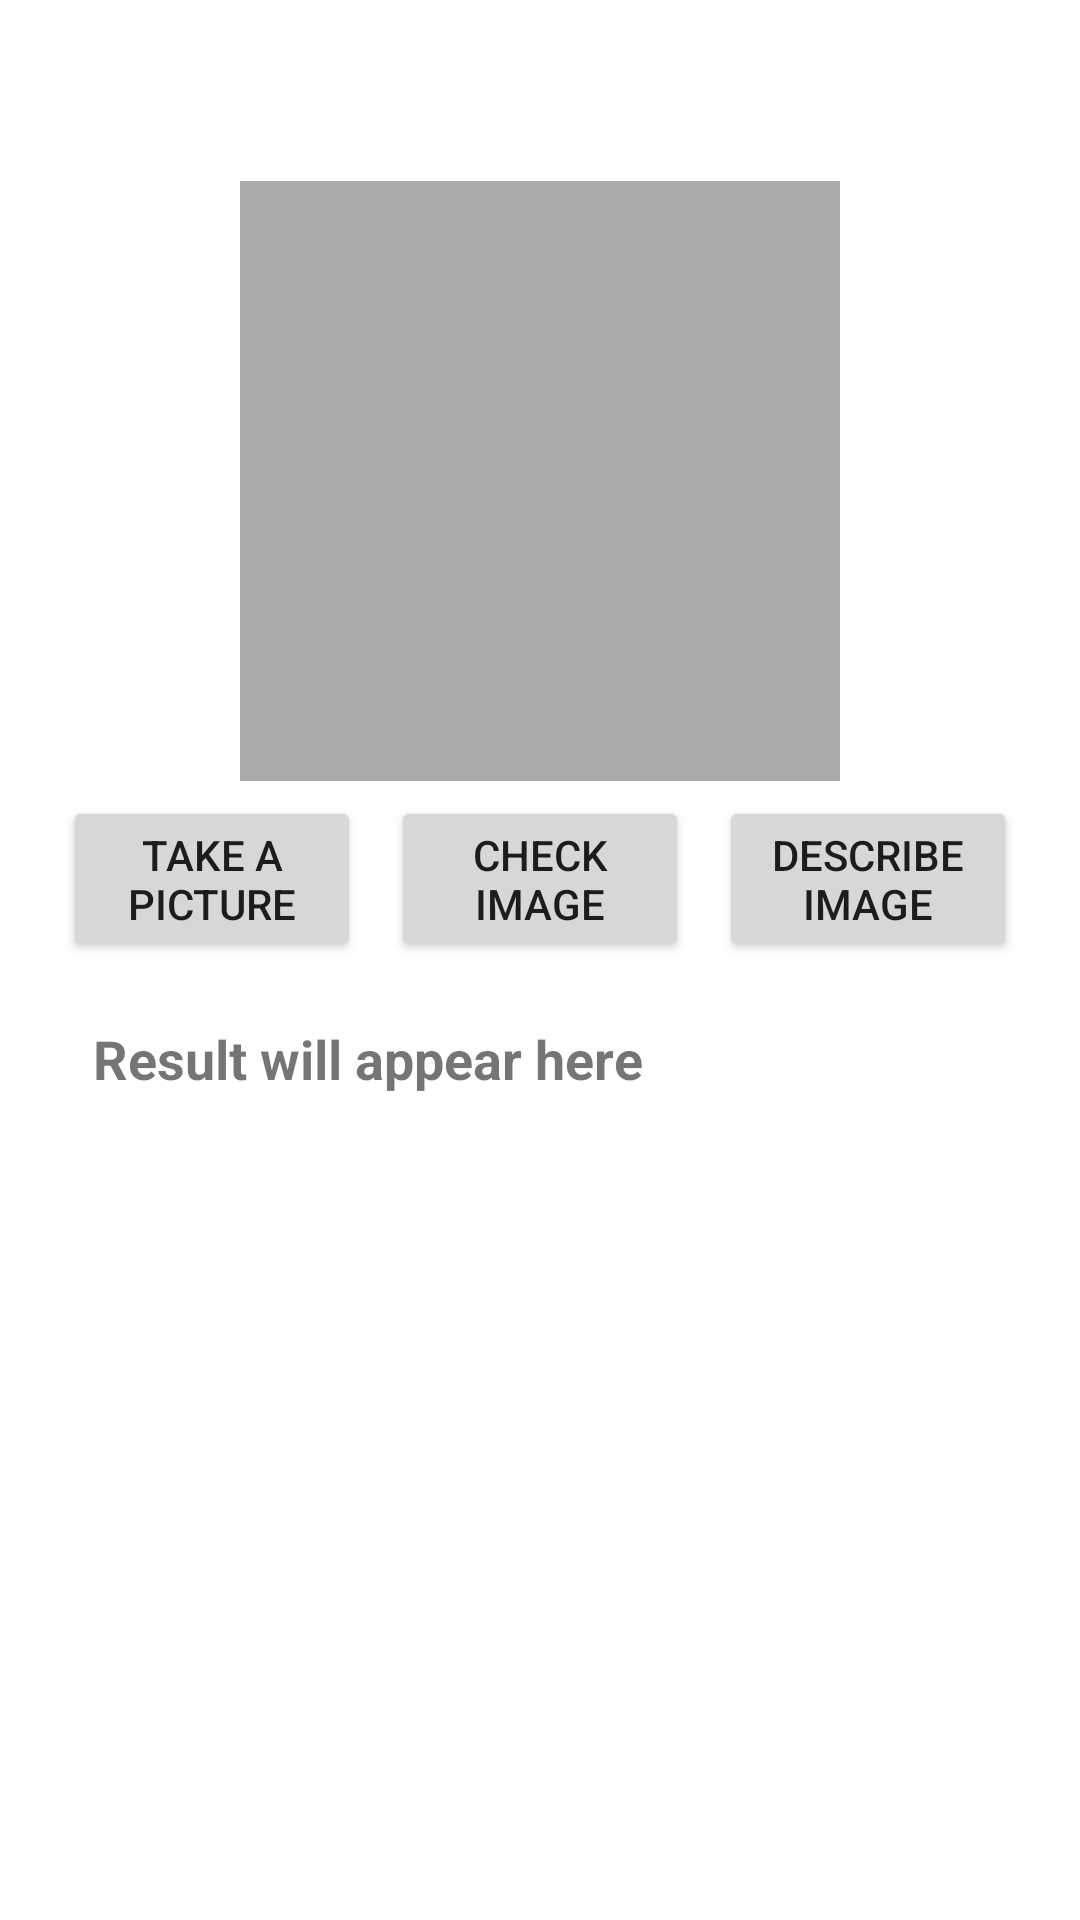

Android layout source for this screen:
<!-- AndroidManifest.xml: application theme Theme.LearnChild -->
<!-- res/layout/activity_take_picture.xml -->
<LinearLayout xmlns:android="http://schemas.android.com/apk/res/android"
    android:layout_width="match_parent"
    android:layout_height="match_parent"
    android:orientation="vertical"
    android:padding="16dp">

    <TextView
        android:textSize="18sp"
        android:textColor="@color/black"
        android:layout_gravity="center"
        android:id="@+id/message"
        android:layout_width="wrap_content"
        android:layout_height="wrap_content"/>

    <ImageView
        android:layout_marginTop="20dp"
        android:layout_gravity="center"
        android:id="@+id/imageView"
        android:layout_width="200dp"
        android:layout_height="200dp"
        android:scaleType="centerCrop"
        android:background="@android:color/darker_gray" />

    <LinearLayout
        android:weightSum="3"
        android:orientation="horizontal"
        android:layout_width="match_parent"
        android:layout_height="wrap_content">

        <Button
            android:layout_margin="5dp"
            android:layout_weight="1"
            android:id="@+id/captureButton"
            android:layout_width="0dp"
            android:layout_height="wrap_content"
            android:text="Take a Picture" />

        <Button
            android:visibility="gone"
            android:id="@+id/galleryButton"
            android:layout_width="wrap_content"
            android:layout_height="wrap_content"
            android:text="Select from Gallery" />

        <Button
            android:layout_margin="5dp"
            android:layout_weight="1"
            android:id="@+id/checkButton"
            android:layout_width="0dp"
            android:layout_height="wrap_content"
            android:text="Check Image" />

        <Button
            android:layout_margin="5dp"
            android:layout_weight="1"
            android:id="@+id/descibeButton"
            android:layout_width="0dp"
            android:layout_height="wrap_content"
            android:text="Describe Image" />
    </LinearLayout>


    <TextView
        android:layout_margin="15dp"
        android:id="@+id/resultText"
        android:layout_width="wrap_content"
        android:layout_height="wrap_content"
        android:text="Result will appear here"
        android:textSize="18sp"
        android:textStyle="bold" />

</LinearLayout>
<!-- resources referenced by this layout -->
<resources>
  <color name="black">#FF000000</color>
  <style name="Theme.LearnChild" parent="Base.Theme.LearnChild" />
  <style name="Base.Theme.LearnChild" parent="Theme.MaterialComponents.Light.DarkActionBar">
          
          <item name="colorPrimary">@color/secondary</item>
      </style>
  <color name="secondary">#C78FF3</color>
</resources>
